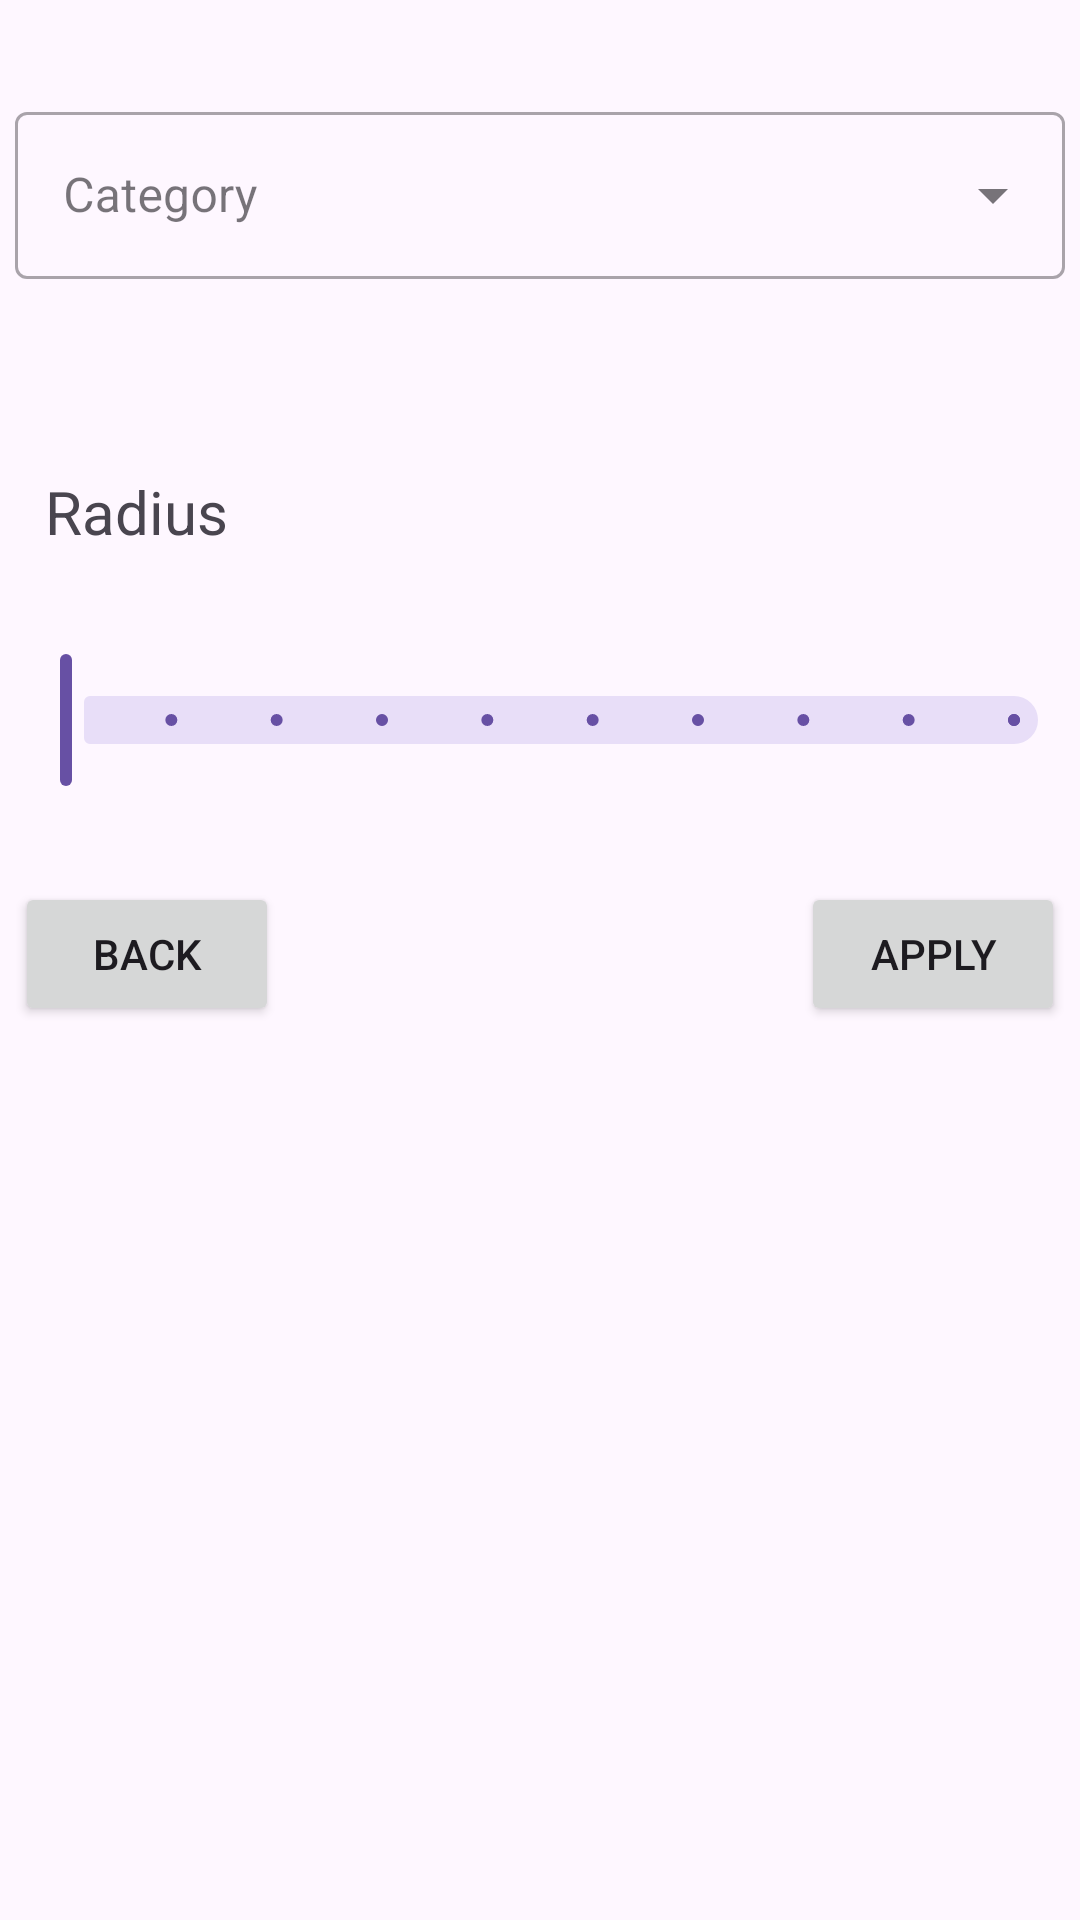

Produce the Android XML layout that renders to this screen, including the resource entries it uses.
<!-- AndroidManifest.xml: application theme Theme.MOSIS_Project -->
<!-- res/layout/fragment_filter.xml -->
<?xml version="1.0" encoding="utf-8"?>
<LinearLayout xmlns:android="http://schemas.android.com/apk/res/android"
    xmlns:tools="http://schemas.android.com/tools"
    android:layout_width="match_parent"
    android:layout_height="match_parent"
    android:orientation="vertical"
    tools:context=".FilterFragment">

    <com.google.android.material.textfield.TextInputLayout
        style="@style/Widget.MaterialComponents.TextInputLayout.OutlinedBox.ExposedDropdownMenu"
        android:layout_width="match_parent"
        android:layout_height="wrap_content"
        android:layout_marginTop="32dp"
        android:layout_marginHorizontal="5dp">
        <AutoCompleteTextView
            android:id="@+id/edmCategory"
            android:layout_width="match_parent"
            android:layout_height="wrap_content"
            android:inputType="none"
            android:hint="@string/edit_spot_category"
            />
    </com.google.android.material.textfield.TextInputLayout>

    <com.google.android.material.textview.MaterialTextView
        android:layout_width="match_parent"
        android:layout_height="wrap_content"
        android:text="@string/radius_filter"
        android:layout_marginTop="64dp"
        android:layout_marginHorizontal="15dp"
        android:textSize="20sp">
    </com.google.android.material.textview.MaterialTextView>
    <com.google.android.material.slider.Slider
        android:id="@+id/sliderRadius"
        android:layout_width="wrap_content"
        android:layout_height="match_parent"
        android:layout_marginTop="32dp"
        android:valueFrom="1"
        android:valueTo="10"
        android:stepSize="1">

    </com.google.android.material.slider.Slider>

    <LinearLayout
        android:layout_width="match_parent"
        android:layout_height="wrap_content"
        android:orientation="horizontal"
        android:layout_marginTop="30dp"
        android:layout_marginHorizontal="5dp">
        <Button
            android:id="@+id/btnBack"
            android:text="@string/edit_spot_back"
            android:layout_width="wrap_content"
            android:layout_height="wrap_content"
            android:layout_gravity="start"
            >
        </Button>
        <LinearLayout
            android:layout_width="0dp"
            android:layout_height="match_parent"
            android:layout_weight="1">
        </LinearLayout>
        <Button
            android:id="@+id/btnApply"
            android:text="@string/edit_spot_apply"
            android:layout_width="wrap_content"
            android:layout_height="wrap_content"
            android:layout_gravity="end">
        </Button>
    </LinearLayout>

</LinearLayout>
<!-- resources referenced by this layout -->
<resources>
  <string name="edit_spot_apply">Apply</string>
  <string name="edit_spot_back">Back</string>
  <string name="edit_spot_category">Category</string>
  <string name="radius_filter">Radius</string>
  <style name="Theme.MOSIS_Project" parent="Base.Theme.MOSIS_Project" />
  <style name="Base.Theme.MOSIS_Project" parent="Theme.Material3.DayNight.NoActionBar">
          
          
      </style>
</resources>
